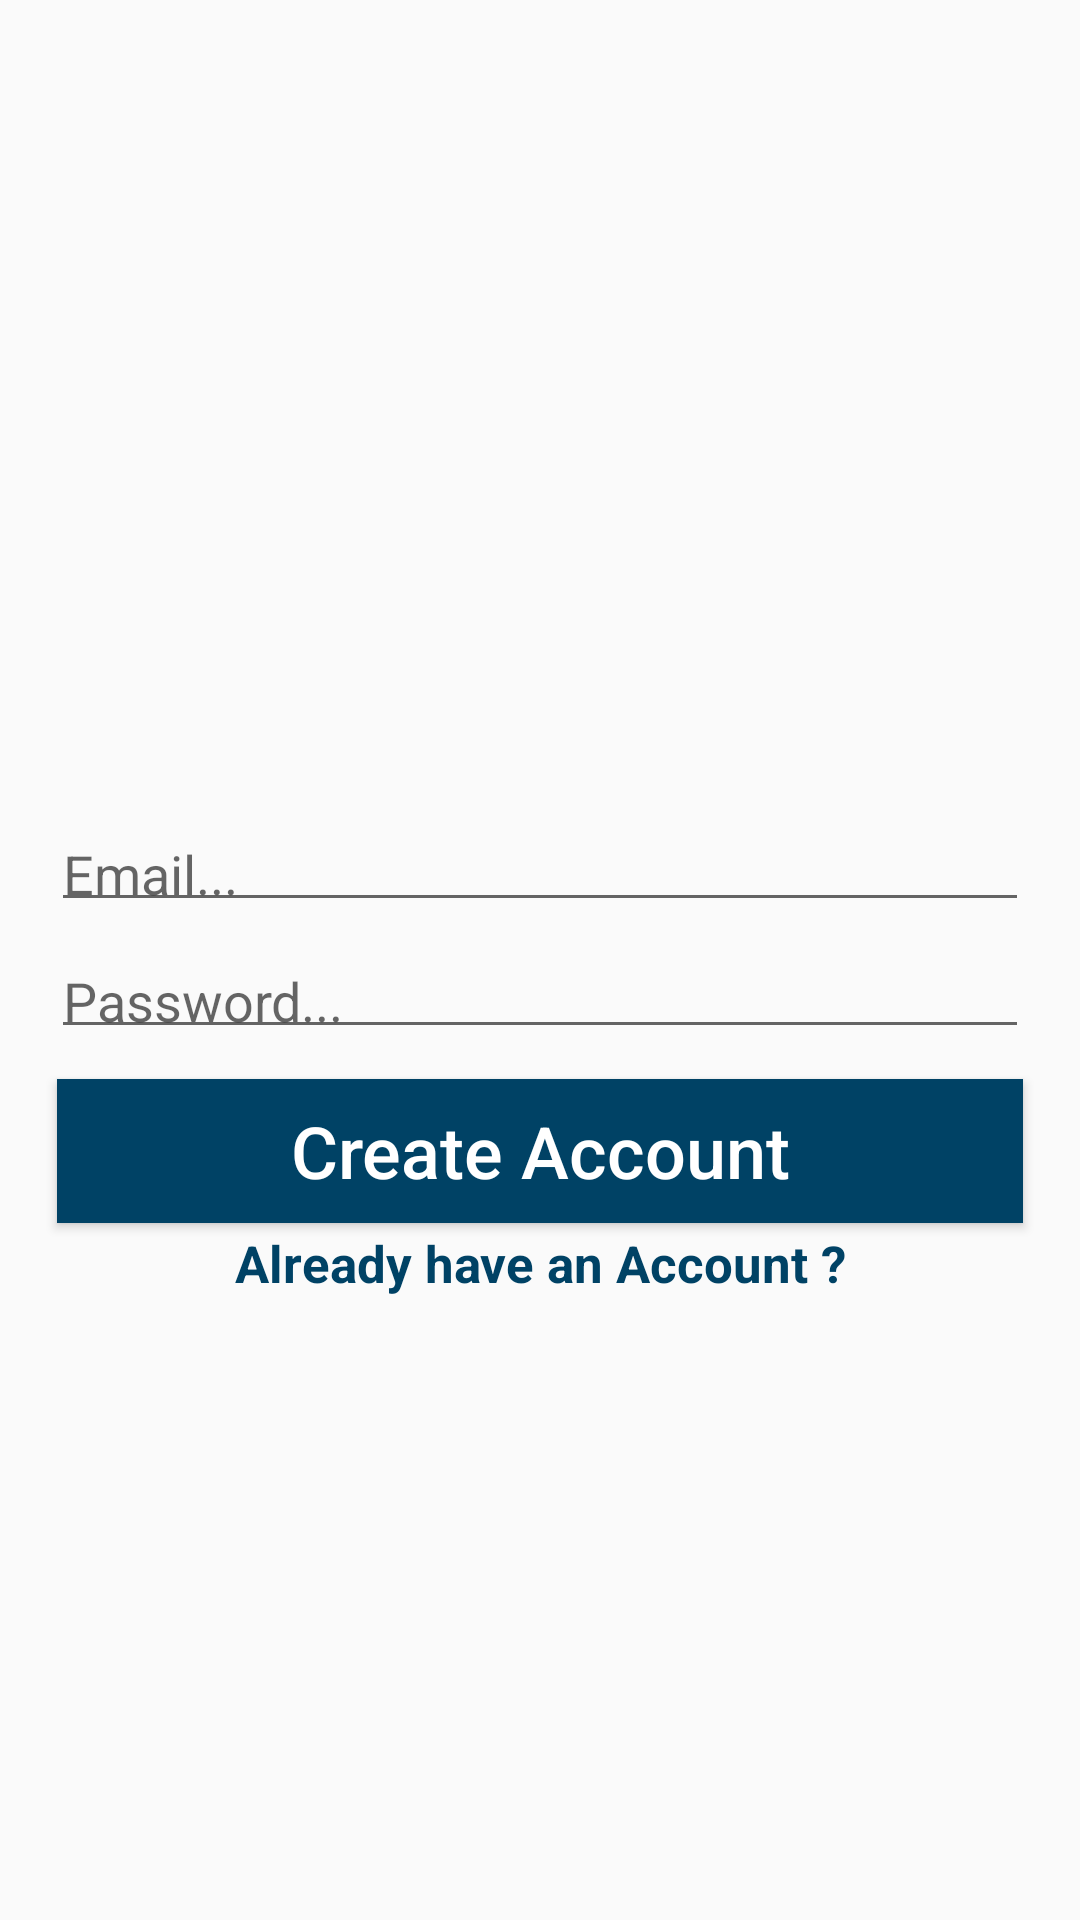

Here is an Android app screen rendered from its layout file. Give the layout XML and the strings, colors and styles it references.
<!-- AndroidManifest.xml: application theme AppTheme -->
<!-- res/layout/activity_register.xml -->
<?xml version="1.0" encoding="utf-8"?>

<RelativeLayout xmlns:android="http://schemas.android.com/apk/res/android"
    xmlns:app="http://schemas.android.com/apk/res-auto"
    xmlns:tools="http://schemas.android.com/tools"
    android:layout_width="match_parent"
    android:layout_height="match_parent"
    tools:context=".RegisterActivity">

    <ImageView
        android:id="@+id/register_image"
        android:layout_width="match_parent"
        android:layout_height="250dp"
        android:src="@drawable/ic_launcher_background"
        android:layout_alignParentStart="true"
        android:layout_alignParentTop="true"
        android:scaleType="fitCenter"
        />

    <EditText
        android:id="@+id/register_email"
        android:layout_width="match_parent"
        android:layout_height="wrap_content"
        android:layout_alignParentStart="true"
        android:layout_below="@+id/register_image"
        android:hint="Email..."
        android:inputType="textEmailAddress"
        android:padding="4dp"
        android:layout_marginTop="25dp"
        android:layout_marginLeft="17dp"
        android:layout_marginRight="17dp"
        />

    <EditText
        android:id="@+id/register_password"
        android:layout_width="match_parent"
        android:layout_height="wrap_content"
        android:layout_alignParentStart="true"
        android:layout_below="@+id/register_email"
        android:hint="Password..."
        android:inputType="textPassword"
        android:padding="4dp"
        android:layout_marginTop="10dp"
        android:layout_marginLeft="17dp"
        android:layout_marginRight="17dp"
        />

    <Button
        android:id="@+id/register_button"
        android:layout_width="match_parent"
        android:layout_height="wrap_content"
        android:layout_below="@+id/register_password"
        android:padding="4dp"
        android:layout_marginTop="10dp"
        android:layout_marginLeft="19dp"
        android:layout_marginRight="19dp"
        android:text="Create Account"
        android:textAllCaps="false"
        android:textSize="24sp"
        android:textColor="@android:color/background_light"
        android:background="@color/colorPrimaryDark"
        />

    <TextView
        android:id="@+id/already_have_account_link"
        android:layout_width="match_parent"
        android:layout_height="wrap_content"
        android:layout_centerHorizontal="true"
        android:layout_below="@+id/register_button"
        android:text="Already have an Account ?"
        android:layout_marginTop="2dp"
        android:layout_marginLeft="15dp"
        android:layout_marginRight="23dp"
        android:textAlignment="center"
        android:textSize="17sp"
        android:textStyle="bold"
        android:textColor="@color/colorPrimaryDark"
        />

</RelativeLayout>
<!-- resources referenced by this layout -->
<resources>
  <color name="colorPrimaryDark">#004265</color>
  <style name="AppTheme" parent="Theme.AppCompat.Light.NoActionBar">
          
          <item name="colorPrimary">@color/colorPrimary</item>
          <item name="colorPrimaryDark">@color/colorPrimaryDark</item>
          <item name="colorAccent">@color/colorAccent</item>
      </style>
  <color name="colorPrimary">#004265</color>
  <color name="colorAccent">#004265</color>
</resources>
